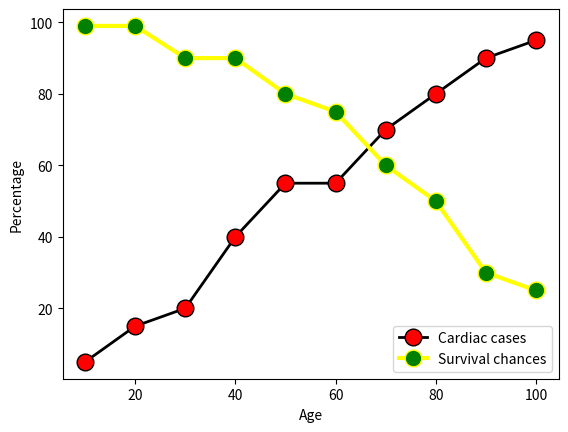

Reproduce this figure in Python.
import numpy as np
import matplotlib.pyplot as plt

age = [10, 20, 30, 40, 50, 60, 70, 80, 90, 100]
cardiac_cases = [5, 15, 20, 40, 55, 55, 70, 80, 90, 95]
survival_chances = [99, 99, 90, 90, 80, 75, 60, 50, 30, 25]
x = np.array(age)
y = np.array(cardiac_cases)
z = np.array(survival_chances)

plt.xlabel("Age")
plt.ylabel("Percentage")
plt.plot(age, cardiac_cases, color="black", linewidth=2, label="Cardiac cases", marker="o", markerfacecolor="red", markersize=12)
plt.plot(age, survival_chances, color="yellow", linewidth=3, label="Survival chances", marker="o", markerfacecolor="green", markersize=12)
plt.legend(loc="lower right", ncol=1)

plt.show()